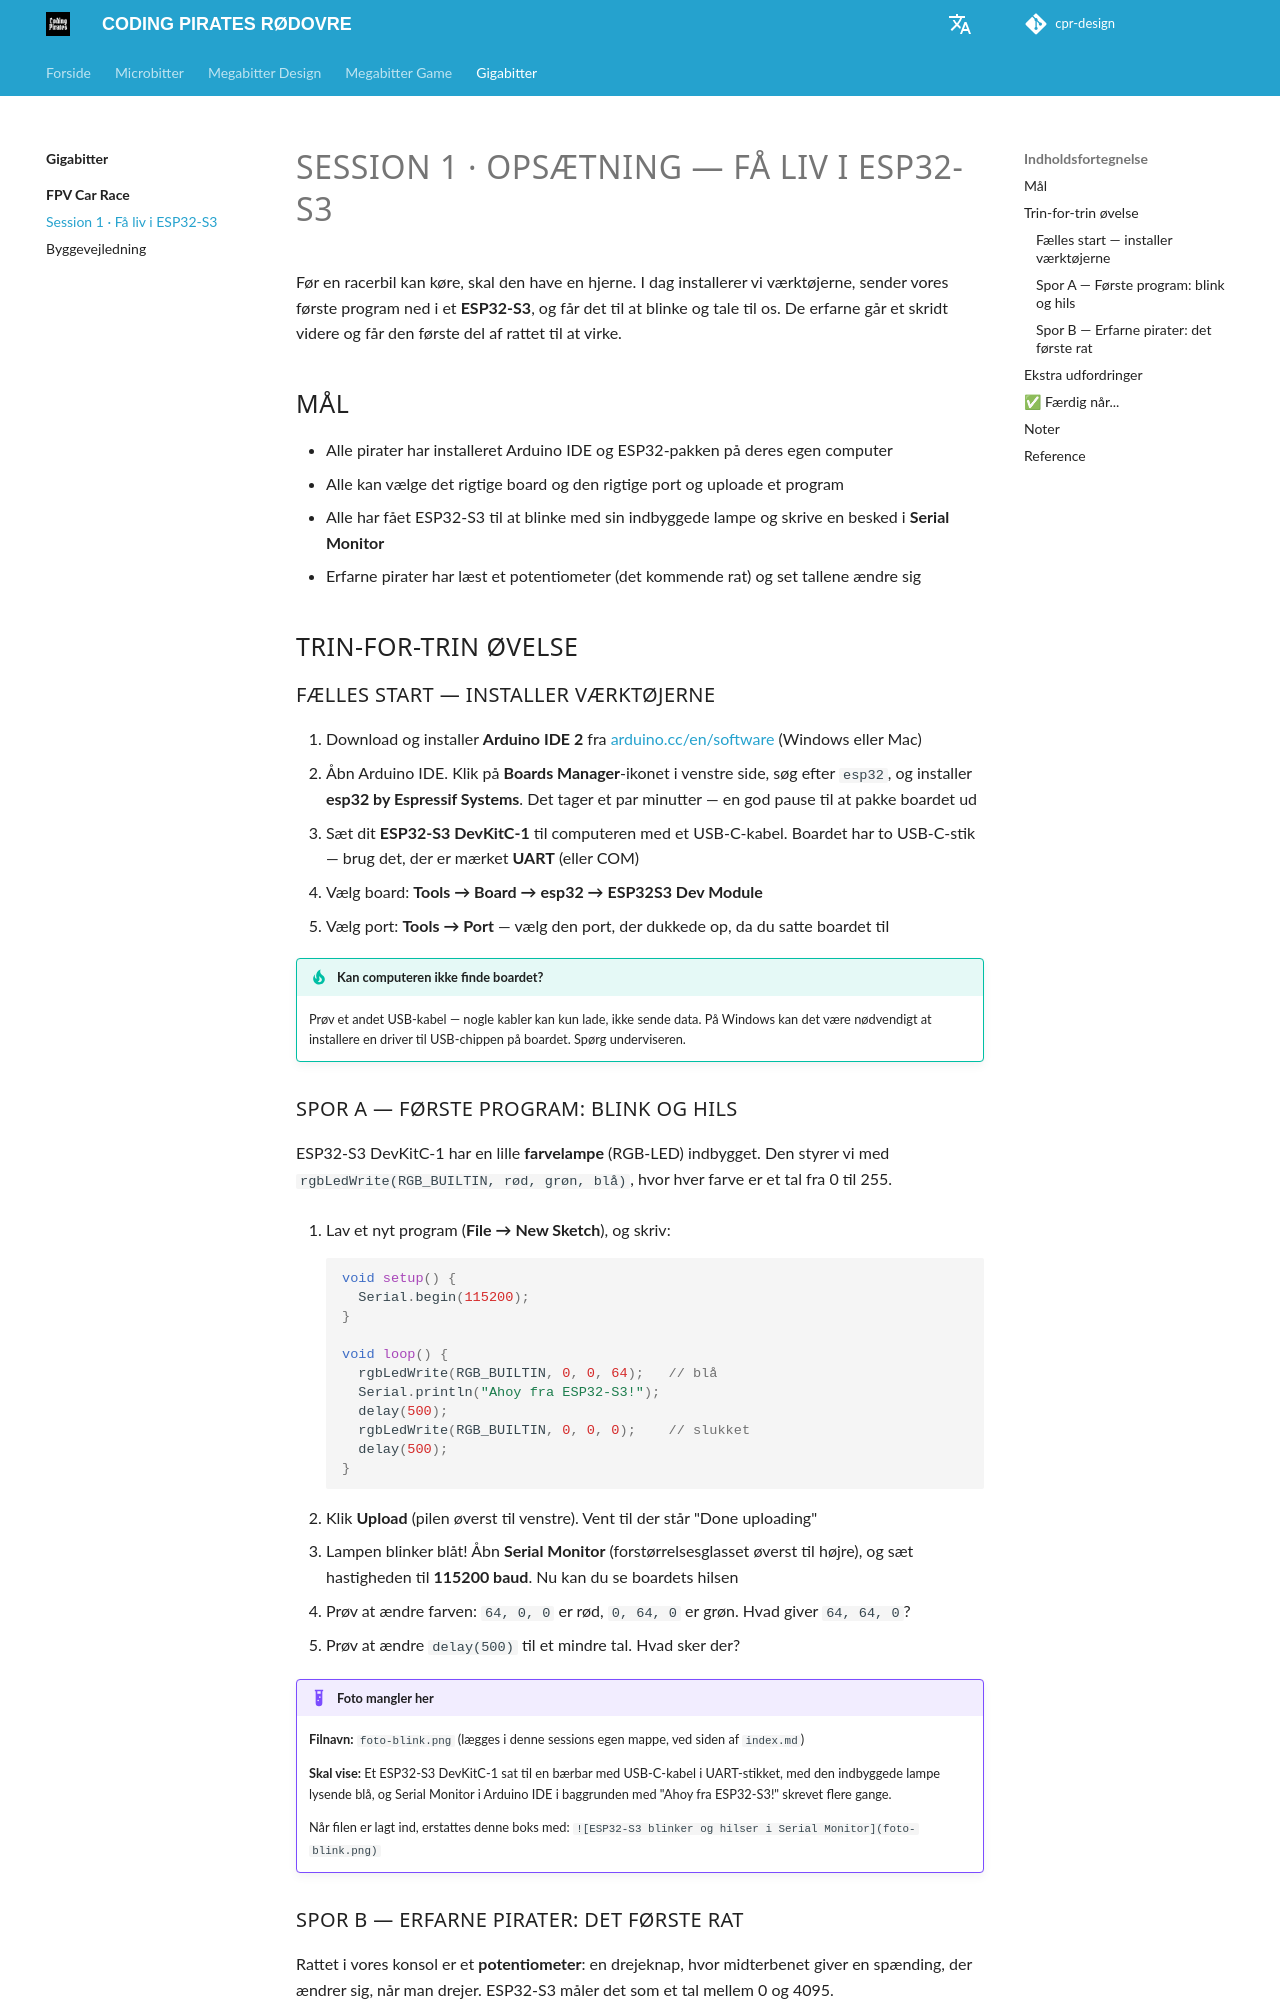

repository: cprhub/cpr-design · page: fpv-race/gigabitterne/session-01/index.html · generator: mkdocs

# SESSION 1 · OPSÆTNING — FÅ LIV I ESP32-S3

Før en racerbil kan køre, skal den have en hjerne. I dag installerer vi værktøjerne, sender vores første program ned i et **ESP32-S3**, og får det til at blinke og tale til os. De erfarne går et skridt videre og får den første del af rattet til at virke.

## Mål

- Alle pirater har installeret Arduino IDE og ESP32-pakken på deres egen computer
- Alle kan vælge det rigtige board og den rigtige port og uploade et program
- Alle har fået ESP32-S3 til at blinke med sin indbyggede lampe og skrive en besked i **Serial Monitor**
- Erfarne pirater har læst et potentiometer (det kommende rat) og set tallene ændre sig

## Trin-for-trin øvelse

### Fælles start — installer værktøjerne

1. Download og installer **Arduino IDE 2** fra [arduino.cc/en/software](https://www.arduino.cc/en/software) (Windows eller Mac)
2. Åbn Arduino IDE. Klik på **Boards Manager**-ikonet i venstre side, søg efter `esp32`, og installer **esp32 by Espressif Systems**. Det tager et par minutter — en god pause til at pakke boardet ud
3. Sæt dit **ESP32-S3 DevKitC-1** til computeren med et USB-C-kabel. Boardet har to USB-C-stik — brug det, der er mærket **UART** (eller COM)
4. Vælg board: **Tools → Board → esp32 → ESP32S3 Dev Module**
5. Vælg port: **Tools → Port** — vælg den port, der dukkede op, da du satte boardet til

!!! tip "Kan computeren ikke finde boardet?"
    Prøv et andet USB-kabel — nogle kabler kan kun lade, ikke sende data. På Windows kan det være nødvendigt at installere en driver til USB-chippen på boardet. Spørg underviseren.

### Spor A — Første program: blink og hils

ESP32-S3 DevKitC-1 har en lille **farvelampe** (RGB-LED) indbygget. Den styrer vi med `rgbLedWrite(RGB_BUILTIN, rød, grøn, blå)`, hvor hver farve er et tal fra 0 til 255.

1. Lav et nyt program (**File → New Sketch**), og skriv:

    ```cpp
    void setup() {
      Serial.begin(115200);
    }

    void loop() {
      rgbLedWrite(RGB_BUILTIN, 0, 0, 64);   // blå
      Serial.println("Ahoy fra ESP32-S3!");
      delay(500);
      rgbLedWrite(RGB_BUILTIN, 0, 0, 0);    // slukket
      delay(500);
    }
    ```

2. Klik **Upload** (pilen øverst til venstre). Vent til der står "Done uploading"
3. Lampen blinker blåt! Åbn **Serial Monitor** (forstørrelsesglasset øverst til højre), og sæt hastigheden til **115200 baud**. Nu kan du se boardets hilsen
4. Prøv at ændre farven: `64, 0, 0` er rød, `0, 64, 0` er grøn. Hvad giver `64, 64, 0`?
5. Prøv at ændre `delay(500)` til et mindre tal. Hvad sker der?

!!! example "Foto mangler her"
    **Filnavn:** `foto-blink.png` (lægges i denne sessions egen mappe, ved siden af `index.md`)

    **Skal vise:** Et ESP32-S3 DevKitC-1 sat til en bærbar med USB-C-kabel i UART-stikket, med den indbyggede lampe lysende blå, og Serial Monitor i Arduino IDE i baggrunden med "Ahoy fra ESP32-S3!" skrevet flere gange.

    Når filen er lagt ind, erstattes denne boks med: `![ESP32-S3 blinker og hilser i Serial Monitor](foto-blink.png)`
